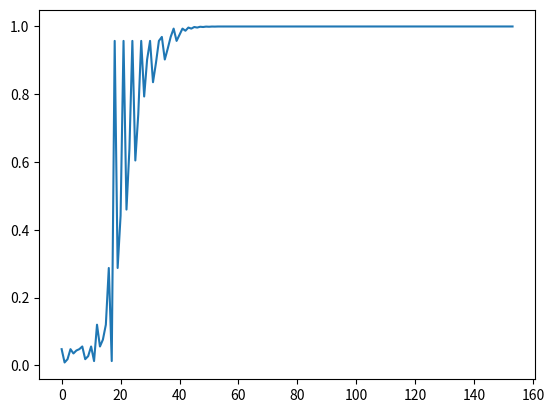

This figure's Python source:
import math
import matplotlib

def shotingvertical(alfa,distance,targetheight):
    i=1
    v0=100
    g0=10
    ontarget=0
    score =0
    while(1>ontarget):
        x=v0*i*math.cos(alfa)
        y=v0*i*math.sin(alfa) - 1/2*i*i*g0
        i=i+1
        if(x>distance):
            ontarget=2
            score = 1/(math.fabs(targetheight-y)+1)
        if(y<0):
            ontarget=2
            score = 1/(math.fabs(x-distance)+1)
    return score
def shotinghorizontal(beta,targethorizont):
    score=(1 / (math.fabs(beta - targethorizont) + 1))
    return score

x =shotingvertical(1/4*math.pi,100,2)
print (x)

def shotingaglevertical(distance,targetheight):
    onpoint=0
    lastshot =0;
    acturalshot=0;
    startagle=0;
    startwector=1/4*math.pi;
    scorelist=[]

    while(1>onpoint):
        acturalshot=shotingvertical(startagle,distance,targetheight)

        if(acturalshot>lastshot):
            startagle=startagle+startwector
            lastshot = acturalshot
        if(acturalshot<lastshot):
            startwector=startwector*(-1/2)
            startagle = startagle+startwector
            lastshot = acturalshot
        if(acturalshot==1):
            onpoint=2
        scorelist.append(acturalshot)
    return startagle, acturalshot, scorelist

x,lastshot,scorelist = shotingaglevertical(120,2)
import matplotlib.pyplot as plt
plt.plot(scorelist)
plt.show()

print (x)


